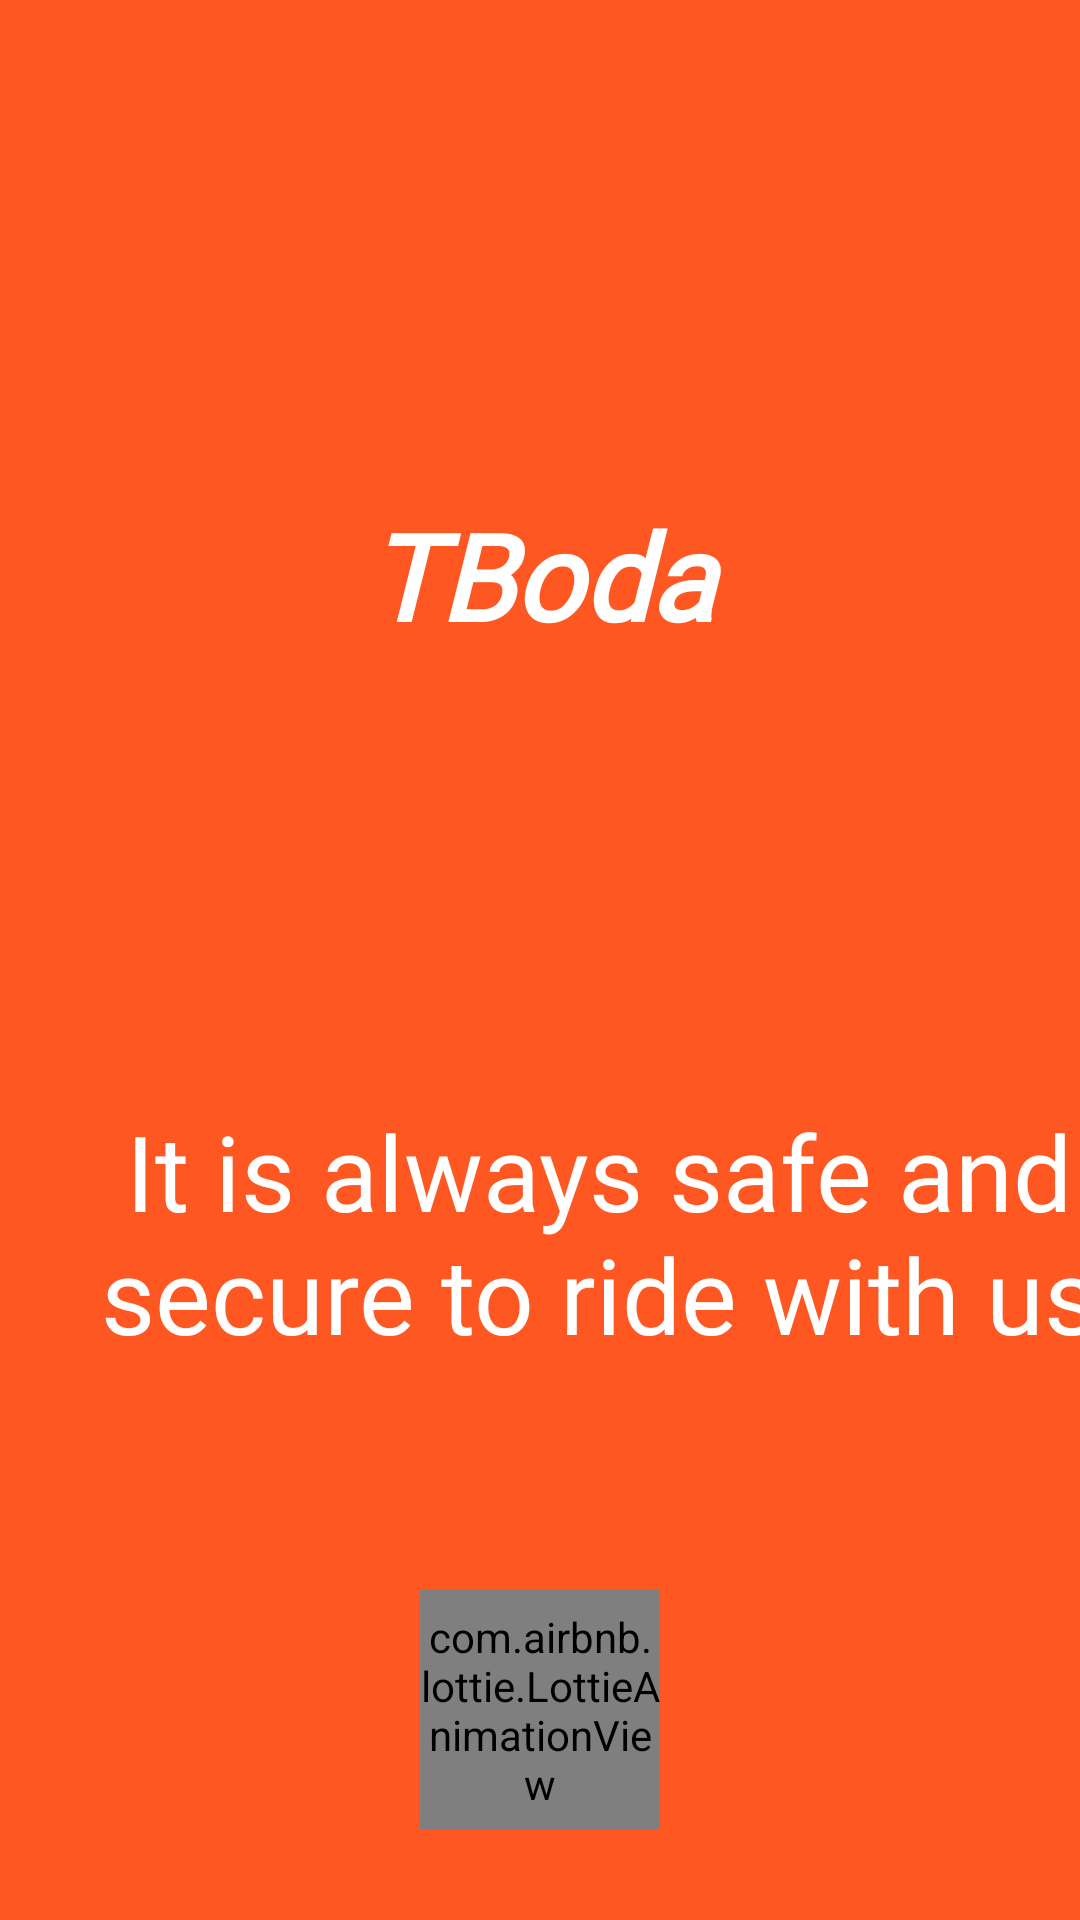

This screen was rendered from an Android layout file. Write that file and the resources it references.
<!-- AndroidManifest.xml: application theme AppTheme -->
<!-- res/layout/activity_main.xml -->
<?xml version="1.0" encoding="utf-8"?>
<RelativeLayout
    xmlns:android="http://schemas.android.com/apk/res/android"
    xmlns:app="http://schemas.android.com/apk/res-auto"
    xmlns:tools="http://schemas.android.com/tools"
    android:layout_width="match_parent"
    android:background="@color/colorPrimary"
    android:layout_height="match_parent"
    tools:context="com.boda.voi.taita.Users.MainActivity">

    
    
    
    
    
    


    



    <RelativeLayout
        android:layout_width="match_parent"
        android:layout_height="match_parent">

        <ImageView
            android:id="@+id/logo"
            android:layout_width="100dp"
            android:layout_height="100dp"
            android:layout_centerHorizontal="true"
            android:layout_alignParentTop="true"
            android:layout_marginTop="224dp"


            android:src="@drawable/logosplash" />

        <TextView
            android:id="@+id/logotwo"
            android:layout_width="match_parent"
            android:layout_height="wrap_content"
           android:layout_marginTop="165dp"
            android:layout_alignParentTop="true"
            android:layout_alignParentRight="true"
            android:text="TBoda"
            android:fontFamily="@font/blacklist"
            android:textColor="#fff"
            android:gravity="center"
            android:textSize="40sp"
            android:textStyle="italic|bold" />

        <TextView
            android:id="@+id/appname"
            android:layout_width="match_parent"
            android:layout_height="wrap_content"
            android:layout_below="@id/logo"
            android:layout_alignParentEnd="true"
            android:layout_alignParentRight="true"
            android:layout_marginTop="43dp"
            android:layout_marginEnd="-40dp"
            android:layout_marginRight="-40dp"
            android:fontFamily="@font/blacklist"
            android:text="It is always safe and secure to ride with us"
            android:textAlignment="center"
            android:textColor="#fff"
            android:textSize="35sp" />

        <com.airbnb.lottie.LottieAnimationView
            android:id="@+id/animation_view"
            android:layout_width="80dp"
            android:layout_height="80dp"
            app:lottie_fileName="splash.json"
            app:lottie_loop="true"
            app:lottie_autoPlay="true"
            android:layout_gravity="center"
            android:layout_alignParentBottom="true"
            android:layout_centerHorizontal="true"
            android:layout_marginBottom="30dp"/>

    </RelativeLayout>

</RelativeLayout>
<!-- resources referenced by this layout -->
<resources>
  <color name="colorPrimary">#FF5722</color>
  <style name="AppTheme" parent="Theme.AppCompat.Light.NoActionBar">
          
          <item name="colorPrimary">@color/colorPrimary</item>
          <item name="colorPrimaryDark">@color/colorPrimaryDark</item>
          <item name="colorAccent">@color/colorAccent</item>
  
          <item name="android:windowAnimationStyle">@style/CustomActivityAnimation</item>
      </style>
  <color name="colorPrimaryDark">#FF5722</color>
  <color name="colorAccent">#FF5722</color>
  <style name="CustomActivityAnimation" parent="@android:style/Animation.Activity">
          <item name="android:activityOpenEnterAnimation">@anim/slide_in_right</item>
          <item name="android:activityOpenExitAnimation">@anim/slide_out_left</item>
          <item name="android:activityCloseEnterAnimation">@anim/slide_in_left</item>
          <item name="android:activityCloseExitAnimation">@anim/slide_out_right</item>
      </style>
</resources>
